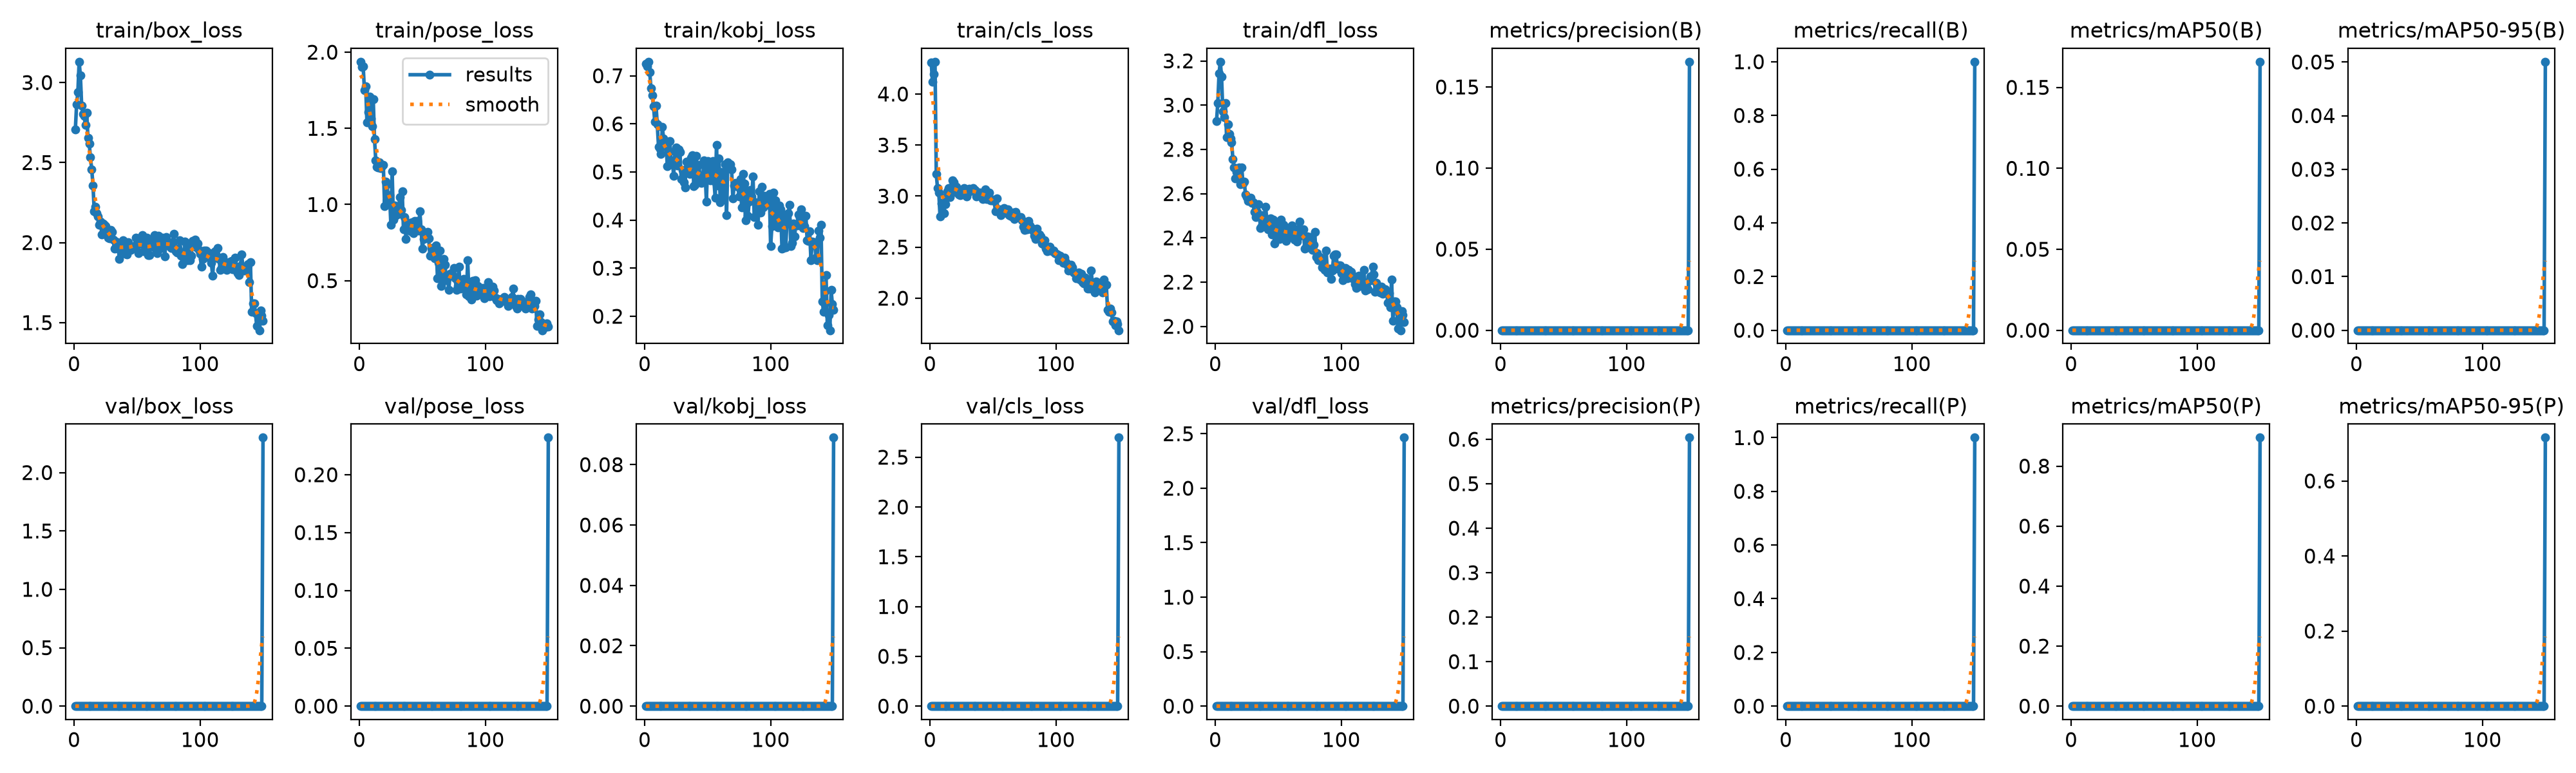

The file beside this chart, header and first rows:
epoch, time, train/box_loss, train/pose_loss, train/kobj_loss, train/cls_loss, train/dfl_loss, metrics/precision(B), metrics/recall(B), metrics/mAP50(B), metrics/mAP50-95(B), metrics/precision(P), metrics/recall(P), metrics/mAP50(P), metrics/mAP50-95(P), val/box_loss, val/pose_loss, val/kobj_loss, val/cls_loss, val/dfl_loss, lr/pg0, lr/pg1, lr/pg2
1, 2.667, 2.708, 1.937, 0.7254, 4.31, 2.929, 0, 0, 0, 0, 0, 0, 0, 0, 0, 0, 0, 0, 0, 0.002778, 0.002778, 0.075
2, 3.099, 2.863, 1.903, 0.7196, 4.118, 3.009, 0, 0, 0, 0, 0, 0, 0, 0, 0, 0, 0, 0, 0, 0.006071, 0.006071, 0.04496
3, 3.525, 2.94, 1.908, 0.7292, 4.198, 3.143, 0, 0, 0, 0, 0, 0, 0, 0, 0, 0, 0, 0, 0, 0.00932, 0.00932, 0.01488
4, 4.052, 3.13, 1.752, 0.7069, 4.316, 3.196, 0, 0, 0, 0, 0, 0, 0, 0, 0, 0, 0, 0, 0, 0.009802, 0.009802, 0.009802
5, 4.591, 3.043, 1.775, 0.6742, 3.217, 3.127, 0, 0, 0, 0, 0, 0, 0, 0, 0, 0, 0, 0, 0, 0.009736, 0.009736, 0.009736
6, 5.14, 2.856, 1.538, 0.6588, 3.077, 2.972, 0, 0, 0, 0, 0, 0, 0, 0, 0, 0, 0, 0, 0, 0.00967, 0.00967, 0.00967
7, 5.648, 2.804, 1.606, 0.6368, 3.037, 2.945, 0, 0, 0, 0, 0, 0, 0, 0, 0, 0, 0, 0, 0, 0.009604, 0.009604, 0.009604
8, 6.169, 2.793, 1.708, 0.6051, 2.799, 3.009, 0, 0, 0, 0, 0, 0, 0, 0, 0, 0, 0, 0, 0, 0.009538, 0.009538, 0.009538
9, 6.674, 2.733, 1.563, 0.6382, 2.926, 2.854, 0, 0, 0, 0, 0, 0, 0, 0, 0, 0, 0, 0, 0, 0.009472, 0.009472, 0.009472
10, 7.185, 2.81, 1.514, 0.5988, 2.94, 2.913, 0, 0, 0, 0, 0, 0, 0, 0, 0, 0, 0, 0, 0, 0.009406, 0.009406, 0.009406
11, 7.686, 2.655, 1.69, 0.5522, 2.835, 2.869, 0, 0, 0, 0, 0, 0, 0, 0, 0, 0, 0, 0, 0, 0.00934, 0.00934, 0.00934
12, 8.203, 2.62, 1.431, 0.5488, 2.92, 2.849, 0, 0, 0, 0, 0, 0, 0, 0, 0, 0, 0, 0, 0, 0.009274, 0.009274, 0.009274
13, 8.712, 2.532, 1.289, 0.5371, 2.987, 2.832, 0, 0, 0, 0, 0, 0, 0, 0, 0, 0, 0, 0, 0, 0.009208, 0.009208, 0.009208
14, 9.239, 2.456, 1.248, 0.5931, 3.047, 2.755, 0, 0, 0, 0, 0, 0, 0, 0, 0, 0, 0, 0, 0, 0.009142, 0.009142, 0.009142
15, 9.742, 2.359, 1.244, 0.5699, 3.08, 2.718, 0, 0, 0, 0, 0, 0, 0, 0, 0, 0, 0, 0, 0, 0.009076, 0.009076, 0.009076
16, 10.25, 2.196, 1.278, 0.556, 2.989, 2.667, 0, 0, 0, 0, 0, 0, 0, 0, 0, 0, 0, 0, 0, 0.00901, 0.00901, 0.00901
17, 10.77, 2.225, 1.241, 0.5558, 3.083, 2.699, 0, 0, 0, 0, 0, 0, 0, 0, 0, 0, 0, 0, 0, 0.008944, 0.008944, 0.008944
18, 11.28, 2.183, 1.252, 0.5113, 3.152, 2.674, 0, 0, 0, 0, 0, 0, 0, 0, 0, 0, 0, 0, 0, 0.008878, 0.008878, 0.008878
19, 11.78, 2.165, 1.259, 0.5437, 3.135, 2.718, 0, 0, 0, 0, 0, 0, 0, 0, 0, 0, 0, 0, 0, 0.008812, 0.008812, 0.008812
20, 12.3, 2.113, 0.9912, 0.5646, 3.042, 2.641, 0, 0, 0, 0, 0, 0, 0, 0, 0, 0, 0, 0, 0, 0.008746, 0.008746, 0.008746
21, 12.8, 2.131, 1.148, 0.5161, 3.088, 2.719, 0, 0, 0, 0, 0, 0, 0, 0, 0, 0, 0, 0, 0, 0.00868, 0.00868, 0.00868
22, 13.31, 2.051, 1.132, 0.524, 3.038, 2.644, 0, 0, 0, 0, 0, 0, 0, 0, 0, 0, 0, 0, 0, 0.008614, 0.008614, 0.008614
23, 13.82, 2.118, 1.011, 0.4915, 3.014, 2.655, 0, 0, 0, 0, 0, 0, 0, 0, 0, 0, 0, 0, 0, 0.008548, 0.008548, 0.008548
24, 14.33, 2.111, 1.063, 0.5431, 3.011, 2.597, 0, 0, 0, 0, 0, 0, 0, 0, 0, 0, 0, 0, 0, 0.008482, 0.008482, 0.008482
25, 14.83, 2.104, 0.8667, 0.5515, 3.044, 2.585, 0, 0, 0, 0, 0, 0, 0, 0, 0, 0, 0, 0, 0, 0.008416, 0.008416, 0.008416
26, 15.35, 2.074, 1.219, 0.513, 3.042, 2.568, 0, 0, 0, 0, 0, 0, 0, 0, 0, 0, 0, 0, 0, 0.00835, 0.00835, 0.00835
27, 15.86, 2.031, 0.8997, 0.5468, 3.078, 2.576, 0, 0, 0, 0, 0, 0, 0, 0, 0, 0, 0, 0, 0, 0.008284, 0.008284, 0.008284
28, 16.36, 2.027, 0.9927, 0.5409, 3.034, 2.58, 0, 0, 0, 0, 0, 0, 0, 0, 0, 0, 0, 0, 0, 0.008218, 0.008218, 0.008218
29, 16.86, 2.079, 0.9289, 0.485, 2.999, 2.557, 0, 0, 0, 0, 0, 0, 0, 0, 0, 0, 0, 0, 0, 0.008152, 0.008152, 0.008152
30, 17.36, 2.066, 0.9467, 0.5041, 3.035, 2.561, 0, 0, 0, 0, 0, 0, 0, 0, 0, 0, 0, 0, 0, 0.008086, 0.008086, 0.008086
31, 17.87, 2.018, 0.9388, 0.4783, 3.069, 2.518, 0, 0, 0, 0, 0, 0, 0, 0, 0, 0, 0, 0, 0, 0.00802, 0.00802, 0.00802
32, 18.38, 1.963, 1.049, 0.4674, 3.056, 2.495, 0, 0, 0, 0, 0, 0, 0, 0, 0, 0, 0, 0, 0, 0.007954, 0.007954, 0.007954
33, 18.89, 2.006, 0.9621, 0.5207, 3.05, 2.516, 0, 0, 0, 0, 0, 0, 0, 0, 0, 0, 0, 0, 0, 0.007888, 0.007888, 0.007888
34, 19.4, 1.972, 1.087, 0.5092, 3.081, 2.551, 0, 0, 0, 0, 0, 0, 0, 0, 0, 0, 0, 0, 0, 0.007822, 0.007822, 0.007822
35, 19.91, 1.962, 0.8364, 0.5094, 3.054, 2.495, 0, 0, 0, 0, 0, 0, 0, 0, 0, 0, 0, 0, 0, 0.007756, 0.007756, 0.007756
36, 20.42, 1.899, 0.9167, 0.4966, 3.061, 2.445, 0, 0, 0, 0, 0, 0, 0, 0, 0, 0, 0, 0, 0, 0.00769, 0.00769, 0.00769
37, 21.05, 1.964, 0.774, 0.5293, 2.994, 2.452, 0, 0, 0, 0, 0, 0, 0, 0, 0, 0, 0, 0, 0, 0.007624, 0.007624, 0.007624
38, 21.58, 1.987, 0.8726, 0.5353, 3.034, 2.501, 0, 0, 0, 0, 0, 0, 0, 0, 0, 0, 0, 0, 0, 0.007558, 0.007558, 0.007558
39, 22.08, 2.016, 0.8702, 0.4701, 3.033, 2.493, 0, 0, 0, 0, 0, 0, 0, 0, 0, 0, 0, 0, 0, 0.007492, 0.007492, 0.007492
40, 22.58, 2.006, 0.8796, 0.4728, 3.034, 2.54, 0, 0, 0, 0, 0, 0, 0, 0, 0, 0, 0, 0, 0, 0.007426, 0.007426, 0.007426
41, 23.09, 1.931, 0.8262, 0.5329, 3.012, 2.475, 0, 0, 0, 0, 0, 0, 0, 0, 0, 0, 0, 0, 0, 0.00736, 0.00736, 0.00736
42, 23.59, 1.926, 0.8837, 0.4855, 2.971, 2.438, 0, 0, 0, 0, 0, 0, 0, 0, 0, 0, 0, 0, 0, 0.007294, 0.007294, 0.007294
43, 24.1, 2.001, 0.8136, 0.5151, 3.042, 2.455, 0, 0, 0, 0, 0, 0, 0, 0, 0, 0, 0, 0, 0, 0.007228, 0.007228, 0.007228
44, 24.62, 1.979, 0.8929, 0.4886, 3.065, 2.488, 0, 0, 0, 0, 0, 0, 0, 0, 0, 0, 0, 0, 0, 0.007162, 0.007162, 0.007162
45, 25.12, 1.956, 0.8475, 0.4772, 2.972, 2.416, 0, 0, 0, 0, 0, 0, 0, 0, 0, 0, 0, 0, 0, 0.007096, 0.007096, 0.007096
46, 25.62, 1.973, 0.8905, 0.4808, 2.987, 2.481, 0, 0, 0, 0, 0, 0, 0, 0, 0, 0, 0, 0, 0, 0.00703, 0.00703, 0.00703
47, 26.13, 1.97, 0.827, 0.5241, 3.035, 2.374, 0, 0, 0, 0, 0, 0, 0, 0, 0, 0, 0, 0, 0, 0.006964, 0.006964, 0.006964
48, 26.64, 1.976, 0.9548, 0.4975, 2.961, 2.462, 0, 0, 0, 0, 0, 0, 0, 0, 0, 0, 0, 0, 0, 0.006898, 0.006898, 0.006898
49, 27.14, 2.032, 0.8361, 0.4384, 2.959, 2.45, 0, 0, 0, 0, 0, 0, 0, 0, 0, 0, 0, 0, 0, 0.006832, 0.006832, 0.006832
50, 27.65, 1.993, 0.7113, 0.5225, 2.966, 2.401, 0, 0, 0, 0, 0, 0, 0, 0, 0, 0, 0, 0, 0, 0.006766, 0.006766, 0.006766
51, 28.16, 1.935, 0.7748, 0.4899, 2.951, 2.394, 0, 0, 0, 0, 0, 0, 0, 0, 0, 0, 0, 0, 0, 0.0067, 0.0067, 0.0067
52, 28.68, 1.995, 0.7769, 0.4824, 2.849, 2.481, 0, 0, 0, 0, 0, 0, 0, 0, 0, 0, 0, 0, 0, 0.006634, 0.006634, 0.006634
53, 29.19, 2.003, 0.8125, 0.5083, 2.979, 2.425, 0, 0, 0, 0, 0, 0, 0, 0, 0, 0, 0, 0, 0, 0.006568, 0.006568, 0.006568
54, 29.69, 2.047, 0.8206, 0.5228, 2.858, 2.46, 0, 0, 0, 0, 0, 0, 0, 0, 0, 0, 0, 0, 0, 0.006502, 0.006502, 0.006502
55, 30.21, 1.946, 0.7792, 0.4816, 2.87, 2.428, 0, 0, 0, 0, 0, 0, 0, 0, 0, 0, 0, 0, 0, 0.006436, 0.006436, 0.006436
56, 30.71, 1.956, 0.6644, 0.4461, 2.813, 2.387, 0, 0, 0, 0, 0, 0, 0, 0, 0, 0, 0, 0, 0, 0.00637, 0.00637, 0.00637
57, 31.22, 1.974, 0.7149, 0.556, 2.858, 2.418, 0, 0, 0, 0, 0, 0, 0, 0, 0, 0, 0, 0, 0, 0.006304, 0.006304, 0.006304
58, 31.72, 2.029, 0.7077, 0.4718, 2.864, 2.445, 0, 0, 0, 0, 0, 0, 0, 0, 0, 0, 0, 0, 0, 0.006238, 0.006238, 0.006238
59, 32.22, 1.922, 0.658, 0.5281, 2.883, 2.41, 0, 0, 0, 0, 0, 0, 0, 0, 0, 0, 0, 0, 0, 0.006172, 0.006172, 0.006172
60, 32.74, 1.921, 0.6451, 0.4364, 2.839, 2.426, 0, 0, 0, 0, 0, 0, 0, 0, 0, 0, 0, 0, 0, 0.006106, 0.006106, 0.006106
... 90 more rows
